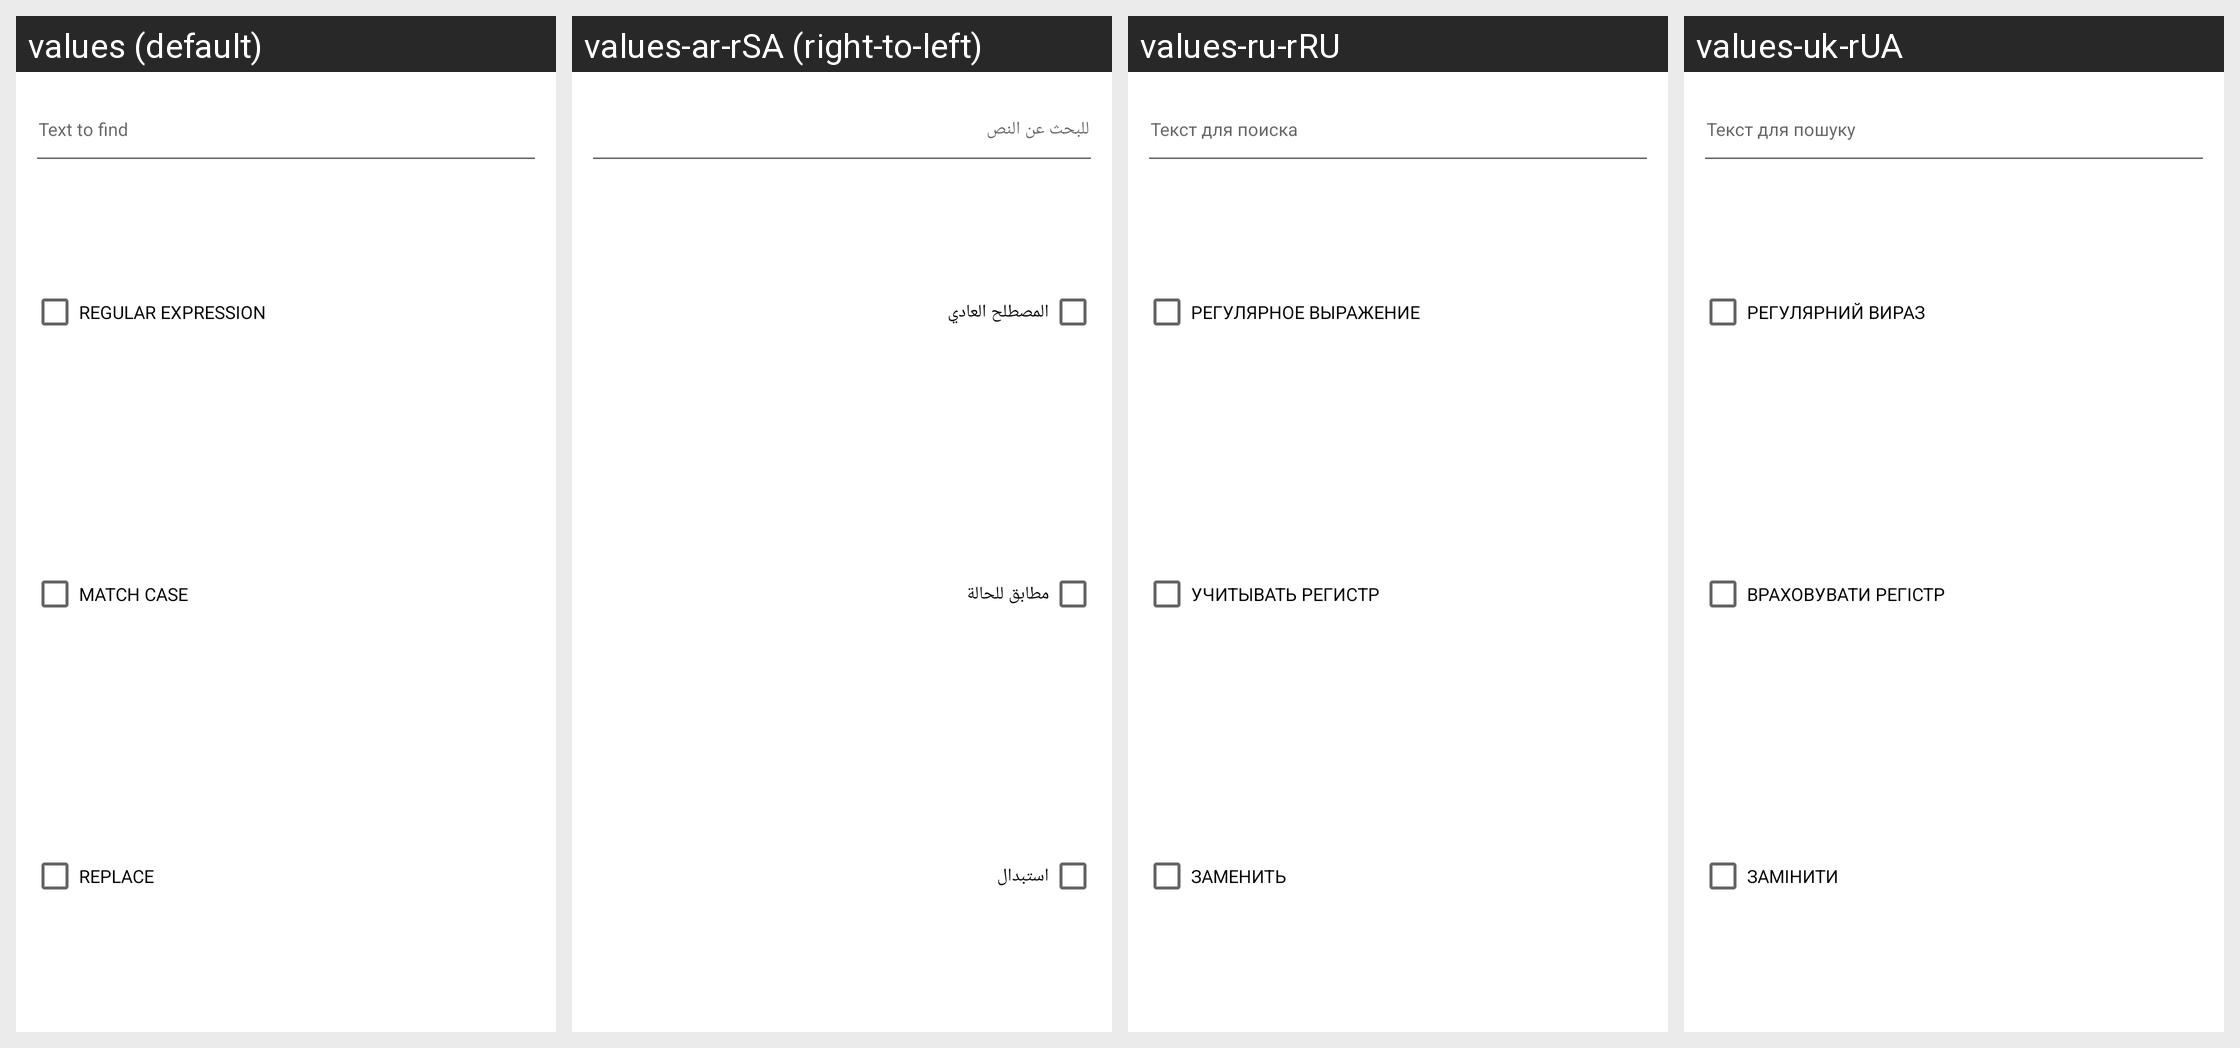

Locale-by-locale string values for the Android screen shown in this grid:
Android screen res/layout/dialog_fragment_find_text.xml rendered under 4 locales, left to right: values (default), values-ar-rSA (right-to-left), values-ru-rRU, values-uk-rUA. Device: Nexus 5 (rendered at 1080×1920; each locale shown at half size, 540×960, under a caption strip naming it); theme Theme.MaterialComponents.DayNight.NoActionBar.
Other locales in the repository, not shown: values-af-rZA, values-az-rAZ, values-be-rBY, values-ca-rES, values-cs-rCZ, values-da-rDK, values-de-rDE, values-el-rGR, values-es-rES, values-es-rMX, values-fi-rFI, values-fr-rFR, values-gl-rES, values-hi-rIN, values-hu-rHU, values-in-rID, values-it-rIT, values-iw-rIL, values-ja-rJP, values-ko-rKR, values-mn-rMN, values-ms-rMY, values-nl-rNL, values-no-rNO, values-pl-rPL, values-pt-rBR, values-pt-rPT, values-ro-rRO, values-sk-rSK, values-sl-rSI, values-sq-rAL, values-sr-rSP, values-sv-rSE, values-tr-rTR, values-vi-rVN, values-zh-rCN, values-zh-rHK.
Strings drawn on this screen, with the default value and each locale's value (text and hints the layout hard-codes, and strings that could not be matched under every locale, appear in the picture but are not listed):

text_to_find
  values: Text to find
  values-ar-rSA: للبحث عن النص
  values-ru-rRU: Текст для поиска
  values-uk-rUA: Текст для пошуку

regular_expression
  values: Regular Expression
  values-ar-rSA: المصطلح العادي
  values-ru-rRU: Регулярное выражение
  values-uk-rUA: Регулярний вираз

match_case
  values: Match case
  values-ar-rSA: مطابق للحالة
  values-ru-rRU: Учитывать регистр
  values-uk-rUA: Враховувати регістр

replace
  values: Replace
  values-ar-rSA: استبدال
  values-ru-rRU: Заменить
  values-uk-rUA: Замінити
